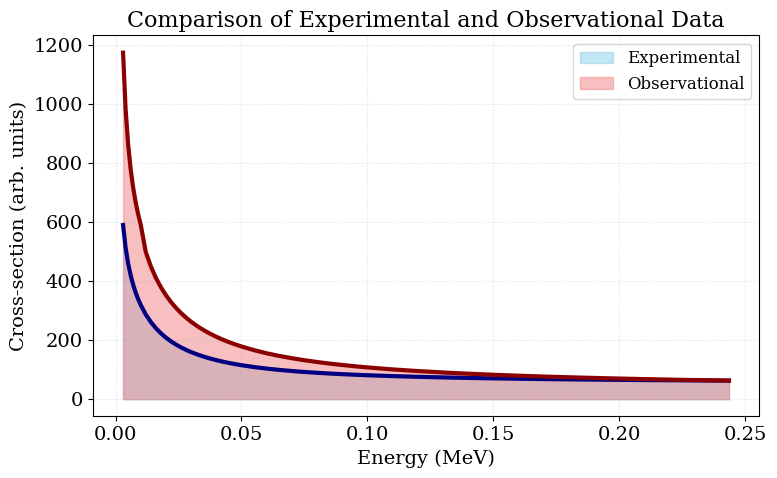

Python code for this plot:
# ==========================================
# 1️⃣ Import required libraries
# ==========================================
import matplotlib.pyplot as plt
import numpy as np

# ==========================================
# 2️⃣ Define your data
# ==========================================
energy = np.array([0.003,0.004,0.005,0.006,0.007,0.008,0.009,0.01,0.012,0.014,
                   0.016,0.018,0.02,0.022,0.024,0.026,0.0281,0.03,0.0326,0.0349,
                   0.037,0.0399,0.0424,0.0451,0.0472,0.0477,0.05,0.0551,0.0597,
                   0.0603,0.065,0.0702,0.0751,0.0806,0.0856,0.09,0.0947,0.0999,
                   0.1099,0.1197,0.1309,0.1392,0.1509,0.1613,0.1698,0.179,0.1961,
                   0.1998,0.2036,0.2075,0.2116,0.2157,0.22,0.2244,0.229,0.2337,
                   0.2385,0.2435])          # paste your energy list here
experimental = np.array([589.843,512.904,460.009,419.924,387.831,361.227,338.645,319.151,
                         286.995,261.445,240.586,223.207,208.496,195.884,184.951,175.389,
                         166.565,159.506,150.973,144.355,138.955,132.349,127.326,122.491,
                         119.095,118.329,114.997,108.589,103.752,103.176,99.0463,95.1465,
                         91.991,88.9332,86.5164,84.6271,82.816,81.0244,78.083,75.7025,
                         73.4378,72.0038,70.2608,68.9335,67.975,67.0486,65.5943,65.3174,
                         65.046,64.7806,64.5152,64.2632,64.0127,63.7702,63.531,63.3012,
                         63.0809,62.8663])    # paste experimental data
observational = np.array([1173.57,983.18,863.389,779.499,716.441,666.613,625.777,591.398,
                          498.728,450.068,411.224,379.207,352.249,329.152,309.113,291.555,
                          275.32,262.247,246.487,234.199,224.113,211.687,202.158,192.896,
                          186.335,184.851,178.351,165.683,155.952,154.784,146.391,138.322,
                          131.675,125.118,119.847,115.669,111.614,107.552,100.78,95.2522,
                          89.9148,86.4898,82.2737,79.0165,76.6394,74.3073,70.5306,69.7956,
                          69.0663,68.3441,67.6122,66.916,66.215,65.5251,64.8321,64.1518,
                          63.4858,62.8189])   # paste observational data


plt.rcParams.update({
    'font.size': 14,              # overall font size
    'font.family': 'serif',       # looks professional (Times style)
    'axes.labelsize': 14,         # axis label font
    'axes.titlesize': 16,         # title font
    'legend.fontsize': 12,        # legend text size
    'lines.linewidth': 3          # default line thickness
})


plt.figure(figsize=(8, 5))   # 8 wide × 5 high (good ratio)
#plt.plot(energy, experimental, 'o-', color='orange', label='Experimental')
#plt.plot(energy, observational, 's--', color='darkred', label='Observational')

#plt.scatter(energy, experimental, color='navy', marker='o', s=40, label='Experimental')
#plt.scatter(energy, observational, color='darkred', marker='s', s=40, label='Observational')


plt.fill_between(energy, experimental, color='skyblue', alpha=0.5, label='Experimental')
plt.fill_between(energy, observational, color='lightcoral', alpha=0.5, label='Observational')
plt.plot(energy, experimental, color='navy')
plt.plot(energy, observational, color='darkred')







#  Add error bars (if you have uncertainties)

# plt.errorbar(energy, experimental, yerr=error_values, fmt='o', capsize=3)

 #Add a fitted curve (e.g., polynomial)

# coeffs = np.polyfit(energy, experimental, 3)
# fit = np.polyval(coeffs, energy)
# plt.plot(energy, fit, 'k-', label='3rd-order Fit')


#Label axes, title, legend, and grid

plt.xlabel('Energy (MeV)')
plt.ylabel('Cross-section (arb. units)')
plt.title('Comparison of Experimental and Observational Data')
plt.legend(frameon=True, loc='best')          # “frameon” = boxed legend
plt.grid(True, linestyle=':', alpha=0.4)      # dotted light grid



plt.tight_layout()
plt.savefig('energy_comparison.pdf', dpi=600, bbox_inches='tight')
plt.show()
